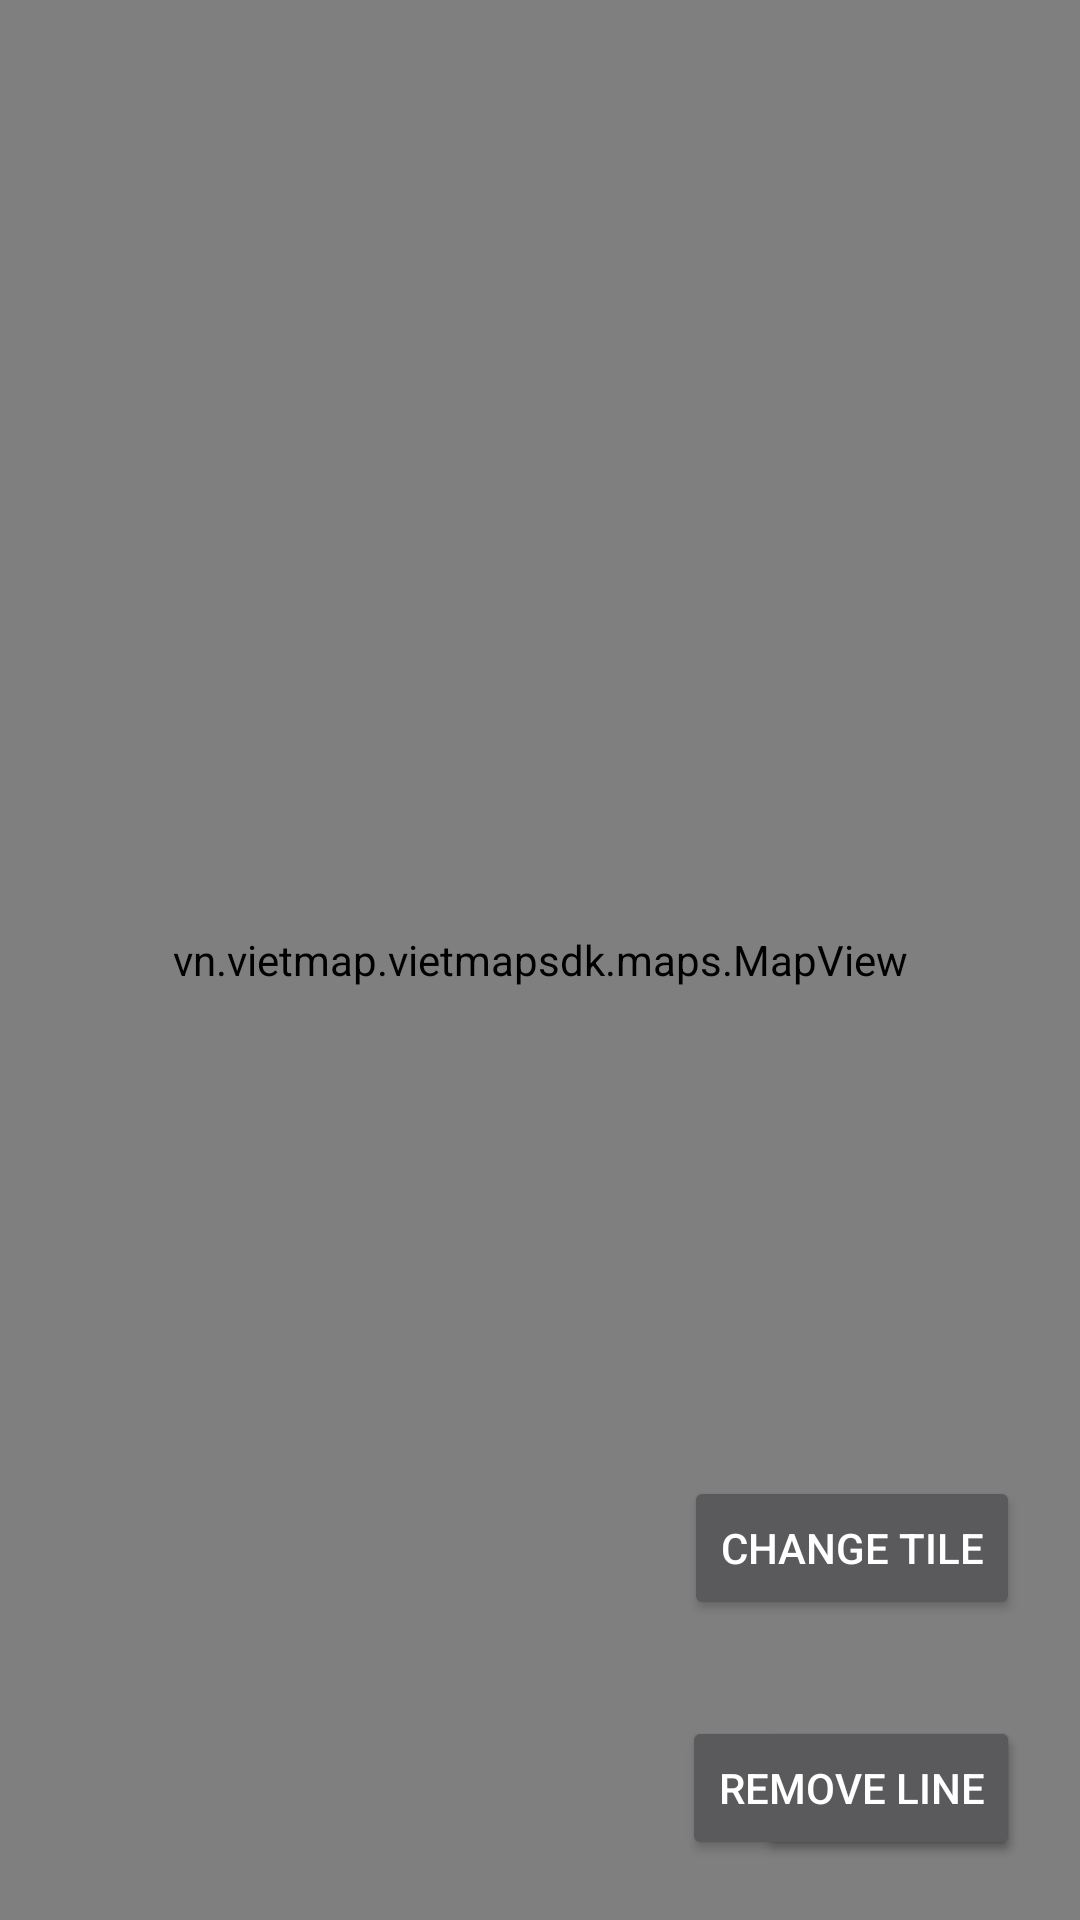

Android layout source for this screen:
<!-- AndroidManifest.xml: application theme Theme.AppCompat.NoActionBar -->
<!-- res/layout/activity_vietmap.xml -->
<?xml version="1.0" encoding="utf-8"?>
<androidx.constraintlayout.widget.ConstraintLayout xmlns:android="http://schemas.android.com/apk/res/android"
    xmlns:app="http://schemas.android.com/apk/res-auto"
    xmlns:tools="http://schemas.android.com/tools"
    android:layout_width="match_parent"
    android:layout_height="match_parent"
    tools:context=".ui.VietmapScreen">
    <vn.vietmap.vietmapsdk.maps.MapView
        android:id="@+id/vmMapView"
        android:layout_width="match_parent"
        android:layout_height="match_parent"
        app:vietmap_cameraZoom="5"
        app:vietmap_cameraTargetLat="16.3"
        app:vietmap_cameraTargetLng="106"
        android:visibility="visible"
        app:layout_constraintTop_toTopOf="parent"
        app:layout_constraintBottom_toBottomOf="parent"
        app:layout_constraintHeight_percent="1">

    </vn.vietmap.vietmapsdk.maps.MapView>

    <Button
        android:id="@+id/button"
        android:layout_width="wrap_content"
        android:layout_height="wrap_content"
        app:layout_constraintBottom_toBottomOf="parent"
        app:layout_constraintRight_toRightOf="parent"
        android:layout_marginRight="20dp"
        android:layout_marginBottom="20dp"
        android:text="Add Line" />
    <Button
        android:id="@+id/removeLine"
        android:layout_width="wrap_content"
        android:layout_height="wrap_content"
        app:layout_constraintBottom_toBottomOf="parent"
        app:layout_constraintRight_toRightOf="parent"
        android:layout_marginEnd="20dp"
        android:layout_marginBottom="20dp"
        android:text="Remove Line" />

    <Button
        android:id="@+id/changeTile"
        android:layout_width="wrap_content"
        android:layout_height="wrap_content"
        app:layout_constraintBottom_toBottomOf="parent"
        app:layout_constraintRight_toRightOf="parent"
        android:layout_marginRight="20dp"
        android:layout_marginBottom="100dp"
        android:text="Change Tile" />
</androidx.constraintlayout.widget.ConstraintLayout>
<!-- resources referenced by this layout -->
<resources>

</resources>
